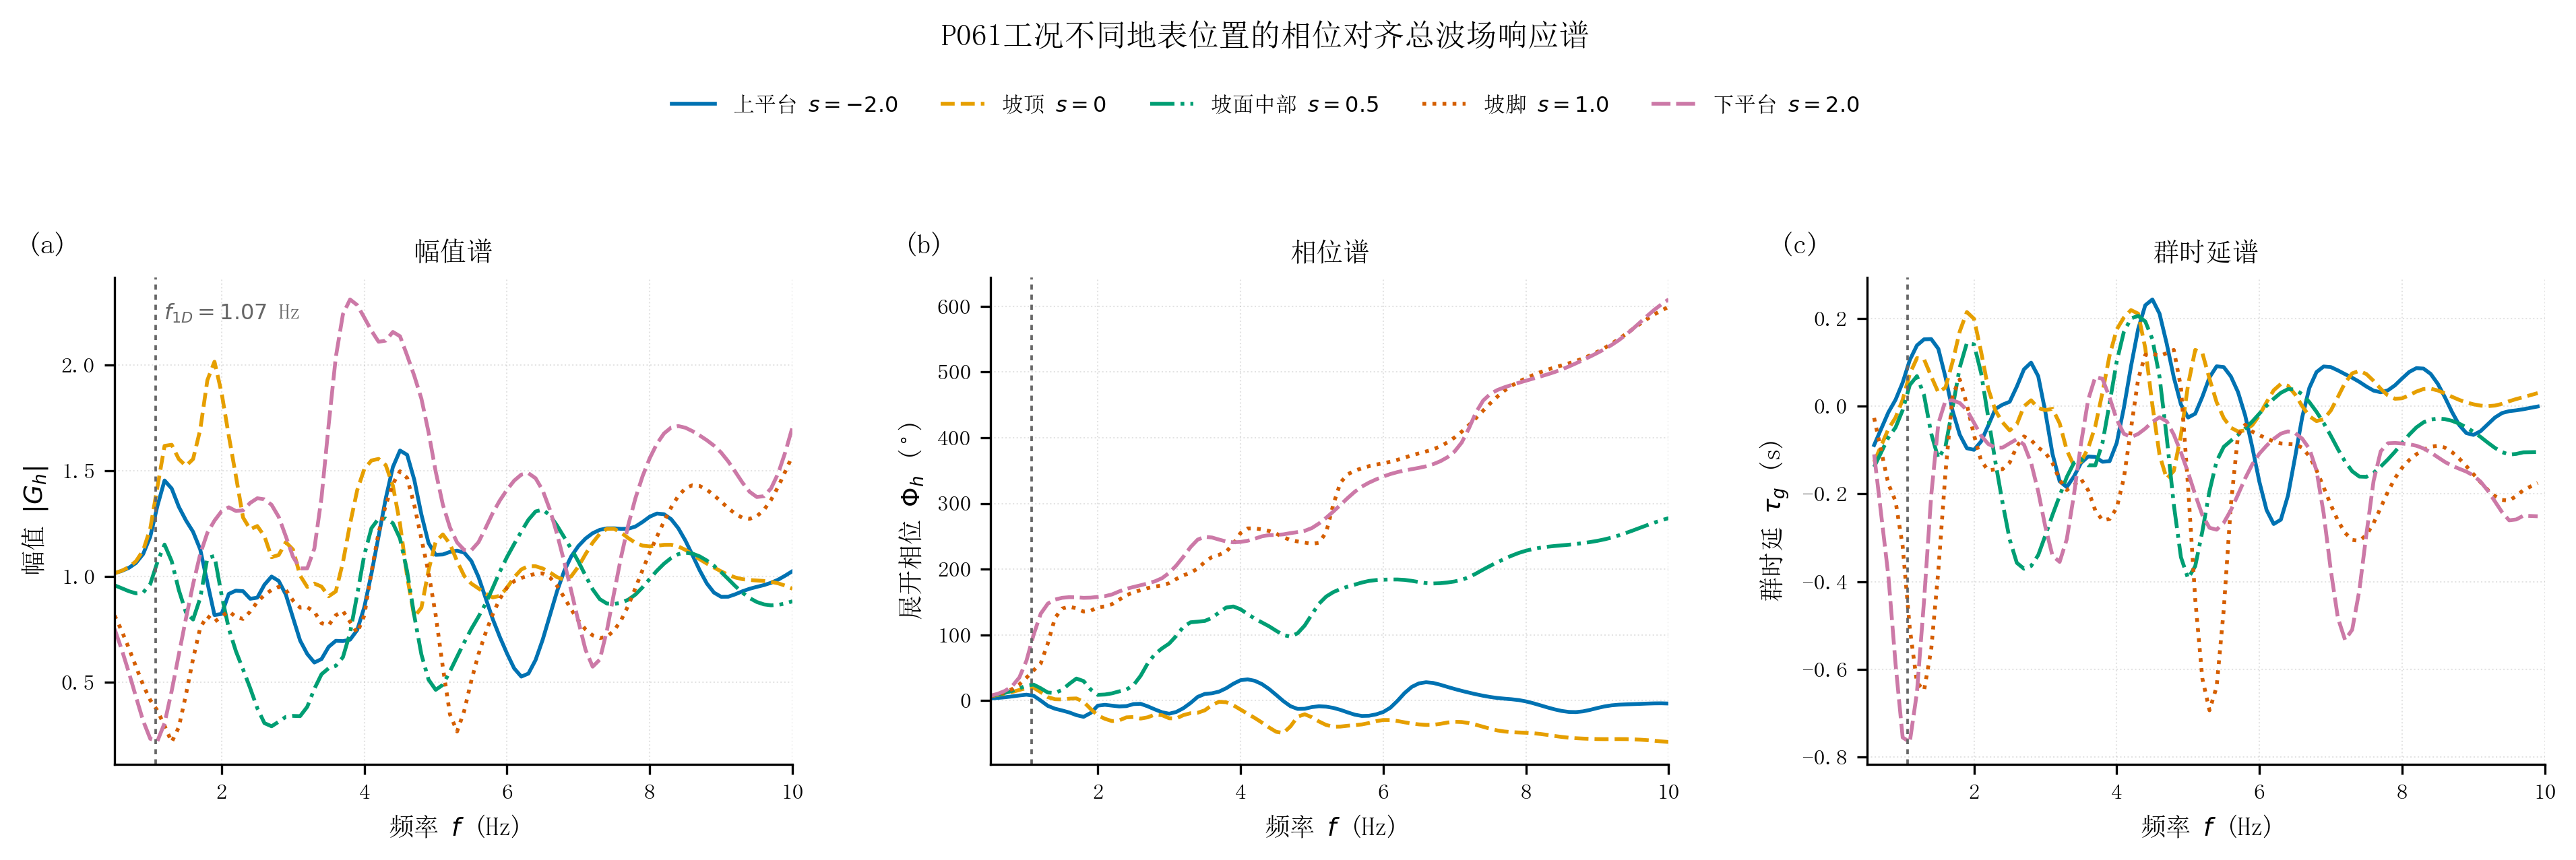

Reproduce this figure in Python.
# -*- coding: utf-8 -*-
"""生成图9：代表地表位置相位对齐总波场响应的幅值、相位与群时延谱。"""

import json
from pathlib import Path

import matplotlib
import numpy as np

matplotlib.use("Agg")
import matplotlib.font_manager as fm
import matplotlib.pyplot as plt


REPO_ROOT = Path(__file__).resolve().parents[5]
DATA_FILE = REPO_ROOT / "Run" / "ch4_sp_analysis" / "complex_frf_dataset.npz"
OUTPUT_DIR = Path(__file__).resolve().parent
OUTPUT_STEM = "fig09_固定位置复频响谱"
CASE_ID = "P061"

POSITIONS = (
    (-2.0, "上平台 $s=-2.0$"),
    (0.0, "坡顶 $s=0$"),
    (0.5, "坡面中部 $s=0.5$"),
    (1.0, "坡脚 $s=1.0$"),
    (2.0, "下平台 $s=2.0$"),
)
COLORS = ("#0072B2", "#E69F00", "#009E73", "#D55E00", "#CC79A7")
LINESTYLES = ("-", "--", "-.", ":", (0, (5, 1.5)))
GRAY = "#666666"


def set_journal_style():
    """设置中文论文绘图样式。"""
    for font_path in (
        r"C:\Windows\Fonts\simsun.ttc",
        r"C:\Windows\Fonts\STSONG.TTF",
        r"C:\Windows\Fonts\simhei.ttf",
    ):
        try:
            fm.fontManager.addfont(font_path)
        except Exception:
            pass
    plt.rcParams.update(
        {
            "font.family": "sans-serif",
            "font.sans-serif": ["SimSun", "STSong", "SimHei", "DejaVu Sans"],
            "mathtext.fontset": "dejavusans",
            "axes.unicode_minus": False,
            "axes.spines.top": False,
            "axes.spines.right": False,
            "axes.linewidth": 0.8,
            "axes.labelsize": 9,
            "axes.titlesize": 9.5,
            "xtick.labelsize": 8,
            "ytick.labelsize": 8,
            "legend.fontsize": 7.7,
            "legend.frameon": False,
            "xtick.direction": "out",
            "ytick.direction": "out",
            "grid.linestyle": ":",
            "grid.linewidth": 0.5,
            "grid.alpha": 0.35,
            "pdf.fonttype": 42,
            "ps.fonttype": 42,
        }
    )


def find_case_dir():
    """定位P061工况目录。"""
    matches = sorted((REPO_ROOT / "Run").glob("ch4_sp_*/*-%s" % CASE_ID))
    full_pool = [path for path in matches if path.parent.name == "ch4_sp_03_P"]
    if len(full_pool) == 1:
        return full_pool[0]
    if len(matches) != 1:
        raise RuntimeError("无法唯一定位%s：%s" % (CASE_ID, matches))
    return matches[0]


def cover_fundamental_frequency():
    """由工况配置计算覆盖层一维四分之一波长频率。"""
    config_path = find_case_dir() / "case_config.json"
    config = json.loads(config_path.read_text(encoding="utf-8"))
    layer = config["material_cfg"]["layers"][0]
    return float(layer["vs"]) / (4.0 * float(layer["thickness"]))


def load_spectra():
    """读取P061五个代表位置的联合频谱。"""
    with np.load(DATA_FILE, allow_pickle=False) as data:
        case_ids = [str(value) for value in data["case_ids"]]
        case_index = case_ids.index(CASE_ID)
        frequency = data["frequency_hz"].astype(float)
        s = data["s"].astype(float)
        position_indices = [int(np.argmin(np.abs(s - value))) for value, _label in POSITIONS]
        actual = [float(s[index]) for index in position_indices]
        if max(abs(actual_value - expected[0]) for actual_value, expected in zip(actual, POSITIONS)) > 1.0e-8:
            raise RuntimeError("统一网格缺少目标位置：%s" % actual)
        valid = data["valid_mask"][case_index][:, position_indices].T.astype(bool)
        amplitude = data["amplitude"][case_index][:, position_indices].T.astype(float)
        phase = np.degrees(data["phase_unwrapped_rad"][case_index][:, position_indices].T.astype(float))
        delay = data["group_delay_s"][case_index][:, position_indices].T.astype(float)
    return frequency, valid, amplitude, phase, delay


def add_panel_label(ax, label):
    """添加分图编号。"""
    ax.text(-0.13, 1.05, label, transform=ax.transAxes, fontsize=10, fontweight="bold")


def save_figure(fig):
    """保存300 dpi PNG。"""
    OUTPUT_DIR.mkdir(parents=True, exist_ok=True)
    png_path = OUTPUT_DIR / (OUTPUT_STEM + ".png")
    fig.savefig(png_path, dpi=300, bbox_inches="tight", facecolor="white")
    print("已生成：%s" % png_path)


def main():
    """绘制固定位置的幅值、相位与群时延频谱。"""
    set_journal_style()
    frequency, valid, amplitude, phase, delay = load_spectra()
    fundamental = cover_fundamental_frequency()
    fig, axes = plt.subplots(1, 3, figsize=(13.2, 4.35), sharex=True)
    fields = (
        (amplitude, "幅值 $|G_h|$", "幅值谱", "(a)"),
        (phase, "展开相位 $\\Phi_h$ ($^\\circ$)", "相位谱", "(b)"),
        (delay, "群时延 $\\tau_g$ (s)", "群时延谱", "(c)"),
    )
    for ax, (field, ylabel, title, panel) in zip(axes, fields):
        for row, ((_position, label), color, linestyle) in enumerate(
            zip(POSITIONS, COLORS, LINESTYLES)
        ):
            mask = valid[row] & np.isfinite(field[row])
            ax.plot(
                frequency[mask],
                field[row, mask],
                color=color,
                ls=linestyle,
                lw=1.35,
                label=label,
            )
        ax.axvline(fundamental, color=GRAY, lw=0.9, ls=(0, (2, 2)))
        ax.set_xlim(0.5, 10.0)
        ax.set_xlabel("频率 $f$ (Hz)")
        ax.set_ylabel(ylabel)
        ax.set_title(title)
        ax.grid(True)
        add_panel_label(ax, panel)
    axes[0].text(
        fundamental + 0.12,
        0.95,
        "$f_{1D}=%.2f$ Hz" % fundamental,
        transform=axes[0].get_xaxis_transform(),
        va="top",
        fontsize=7.7,
        color=GRAY,
    )
    handles, labels = axes[0].get_legend_handles_labels()
    fig.legend(handles, labels, loc="upper center", ncol=5, bbox_to_anchor=(0.5, 0.935))
    fig.suptitle(
        "P061工况不同地表位置的相位对齐总波场响应谱",
        fontsize=11,
        y=0.995,
    )
    fig.tight_layout(rect=(0.02, 0.02, 0.995, 0.87), w_pad=2.5)
    save_figure(fig)
    plt.close(fig)


if __name__ == "__main__":
    main()
